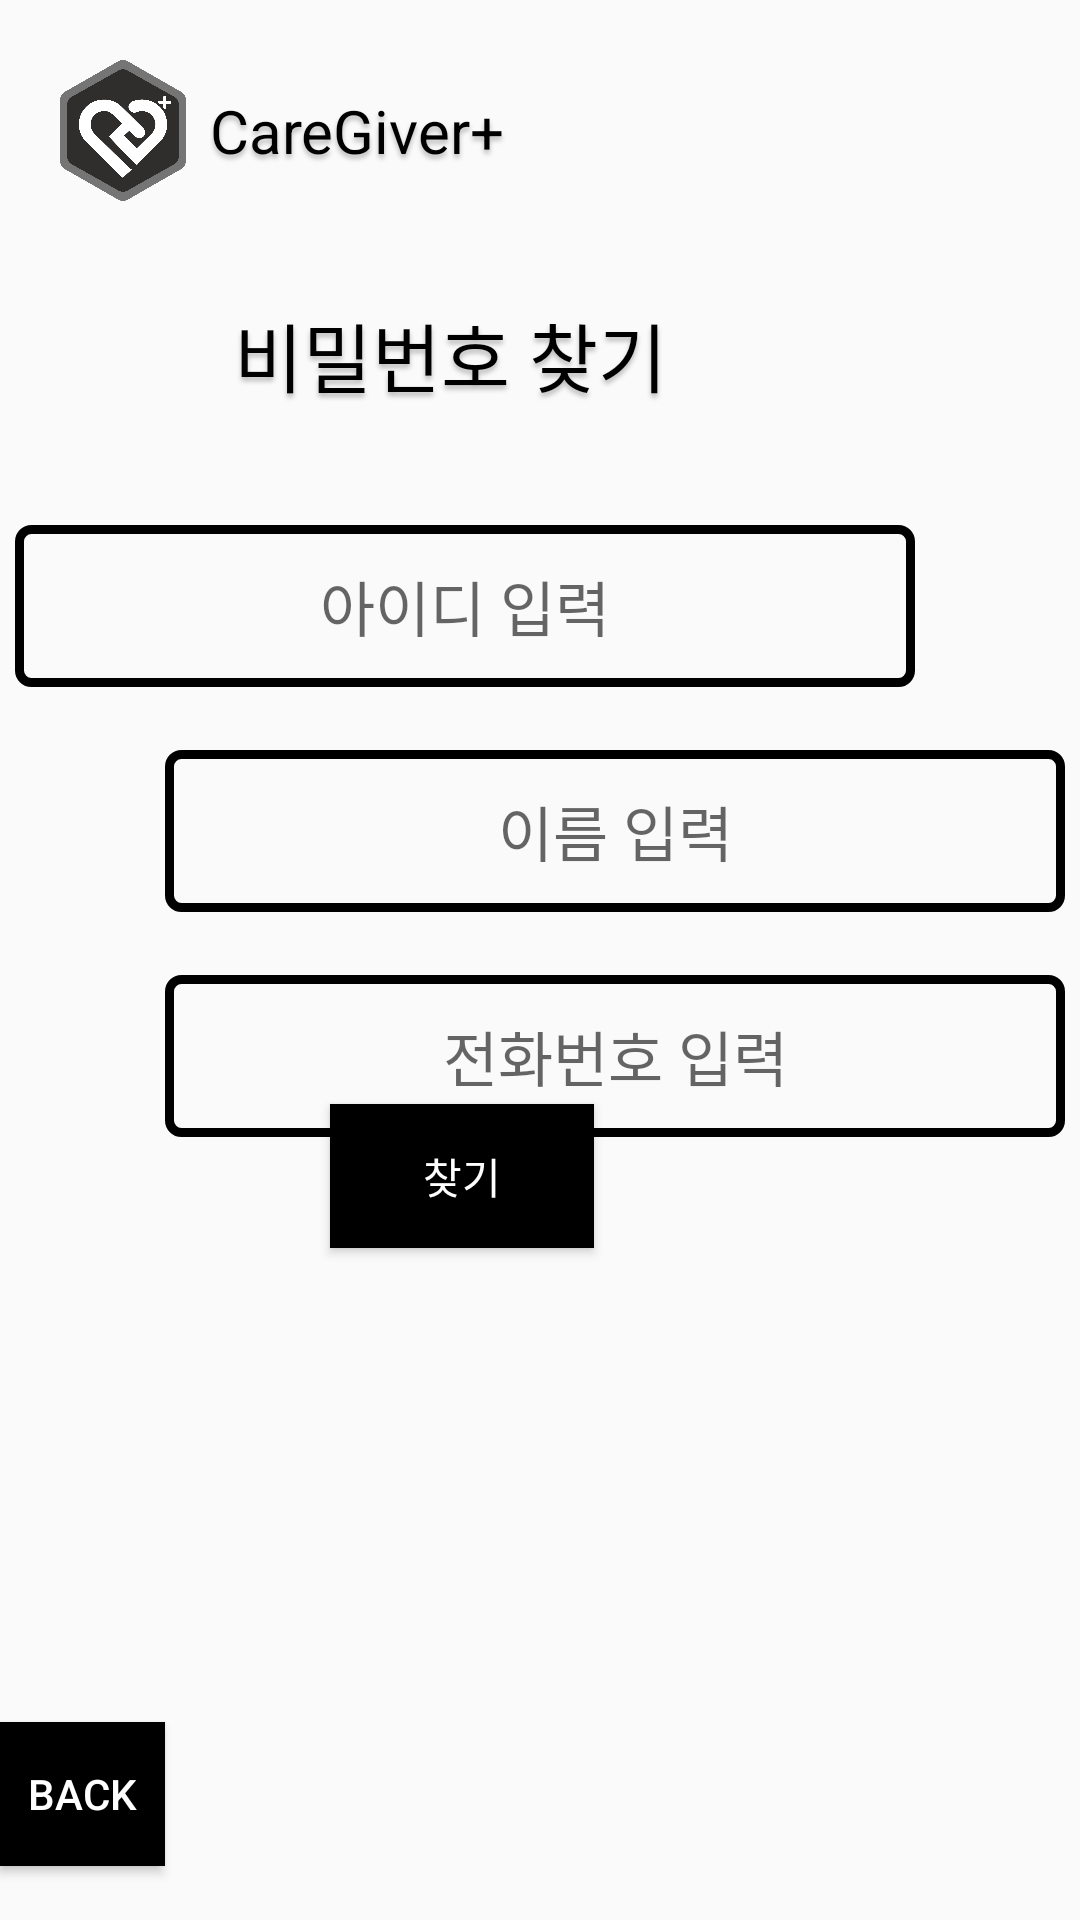

This screen was rendered from an Android layout file. Write that file and the resources it references.
<!-- AndroidManifest.xml: application theme Theme.Caregiver -->
<!-- res/layout/find_password.xml -->
<?xml version="1.0" encoding="utf-8"?>
<RelativeLayout xmlns:android="http://schemas.android.com/apk/res/android"
    xmlns:app="http://schemas.android.com/apk/res-auto"
    xmlns:tools="http://schemas.android.com/tools"
    android:id="@+id/main_screen"
    android:layout_width="match_parent"
    android:layout_height="match_parent"
    tools:context=".MainActivity">

    <ImageView
        android:layout_width="42dp"
        android:layout_height="47dp"
        android:layout_alignParentLeft="true"
        android:layout_marginLeft="20dp"
        android:layout_alignParentTop="true"
        android:layout_marginTop="20dp"
        android:clipToOutline="true"
        android:background="@drawable/icon"/>

    
    <TextView
        android:id="@+id/caregiver_"
        android:layout_width="221dp"
        android:layout_height="wrap_content"
        android:layout_alignParentLeft="true"
        android:layout_alignParentTop="true"
        android:layout_marginLeft="70dp"
        android:layout_marginTop="30dp"
        android:gravity="top"
        android:text="@string/caregiver_"
        android:textAppearance="@style/caregiver_"
        android:textSize="20dp" />


    


    <TextView
        android:id="@+id/findpw"
        android:layout_width="151dp"
        android:layout_height="wrap_content"
        android:layout_alignParentTop="true"
        android:layout_alignParentEnd="true"
        android:layout_marginLeft="70dp"
        android:layout_marginTop="100dp"
        android:layout_marginEnd="131dp"
        android:gravity="top"
        android:text="비밀번호 찾기"
        android:textAppearance="@style/caregiver_"
        android:textSize="25dp" />

    <EditText
        android:id="@+id/input_id"
        android:layout_width="300dp"
        android:layout_height="54dp"
        android:layout_alignParentLeft="true"
        android:layout_alignParentTop="true"
        android:layout_alignParentEnd="true"
        android:layout_marginLeft="55dp"
        android:layout_marginTop="175dp"
        android:layout_marginEnd="55dp"
        android:background="@drawable/stroke"
        android:elevation="4dp"
        android:hint="아이디 입력"
        android:textAlignment="center"
        android:textSize="20dp" />

    <EditText
        android:id="@+id/input_name"
        android:layout_width="300dp"
        android:layout_height="54dp"
        android:layout_alignParentLeft="true"
        android:layout_alignParentTop="true"
        android:layout_marginLeft="55dp"
        android:layout_marginTop="250dp"
        android:background="@drawable/stroke"
        android:elevation="4dp"
        android:hint="이름 입력"
        android:textAlignment="center"
        android:textSize="20dp" />


    

    <EditText
        android:id="@+id/input_tel"
        android:layout_width="300dp"
        android:layout_height="54dp"
        android:layout_alignParentLeft="true"
        android:layout_alignParentTop="true"
        android:layout_marginLeft="55dp"
        android:layout_marginTop="325dp"
        android:background="@drawable/stroke"
        android:elevation="4dp"
        android:hint="전화번호 입력"
        android:textAlignment="center"
        android:textSize="20dp" />

    <Button
        android:id="@+id/Login_login_button"
        android:layout_width="wrap_content"
        android:layout_height="wrap_content"
        android:layout_alignParentEnd="true"
        android:layout_alignParentBottom="true"
        android:layout_marginEnd="162dp"
        android:layout_marginBottom="224dp"
        android:background="#000000"
        android:text="찾기"
        android:textColor="#ffffff" />

    <Button
        android:id="@+id/Login_back_button"
        android:layout_width="wrap_content"
        android:layout_height="wrap_content"
        android:layout_alignParentEnd="true"
        android:layout_alignParentBottom="true"
        android:layout_marginEnd="305dp"
        android:layout_marginBottom="18dp"
        android:background="#000000"
        android:text="Back"
        android:textColor="#ffffff" />

</RelativeLayout>
<!-- resources referenced by this layout -->
<resources>
  <!-- drawable icon: png bitmap (drawable, 43046 bytes) -->
  <!-- drawable stroke (drawable) -->
  <?xml version="1.0" encoding="utf-8"?>
  <shape xmlns:android="http://schemas.android.com/apk/res/android"
      android:shape="rectangle">
      <solid android:color="@android:color/transparent" />
      <stroke
          android:width="3dp"
          android:color="#000000" />
      <corners android:radius="4dp" />
  </shape>
  <string name="caregiver_">CareGiver+</string>
  <style name="caregiver_">
  <item name="android:textSize">40sp</item>
  <item name="android:textColor">#000000</item>
  <item name="android:shadowColor">#40000000</item>
  <item name="android:shadowDx">0</item>
  <item name="android:shadowDy">4</item>
  <item name="android:shadowRadius">4</item>
      </style>
  <style name="Theme.Caregiver" parent="android:Theme.Material.Light.NoActionBar">
          <item name="android:statusBarColor">@color/purple_700</item>
      </style>
  <!-- not gathered from this repository: default colours our renderer supplied (Android Studio template values) -->
  <color name="purple_700">#FF3700B3</color>
</resources>
